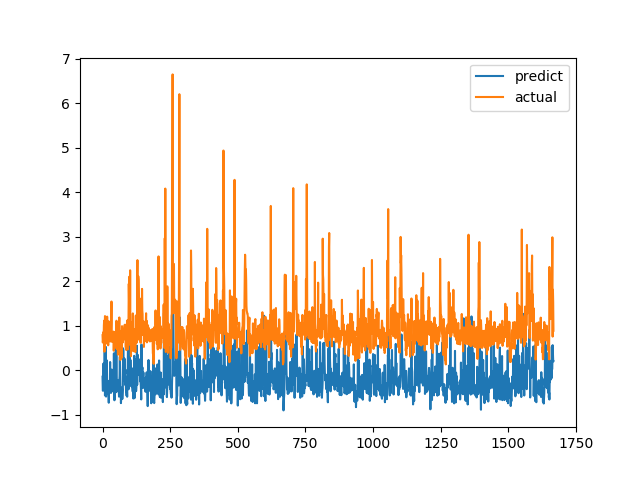

The data file committed next to this chart (first rows):
predict, actual
-0.1436, 0.7893
-0.4589, 0.6238
-0.4582, 0.6915
0.1497, 0.8558
-0.4455, 0.7094
-0.3942, 1.015
-0.2483, 1.116
-0.3675, 0.4183
0.4987, 1.002
-0.5676, 1.219
-0.0318, 1.143
0.0656, 0.6528
0.5262, 0.6747
-0.591, 0.601
-0.4338, 0.6695
-0.475, 0.6538
0.2222, 0.7814
-0.53, 1.206
-0.2286, 0.8469
-0.3606, 0.8286
-0.254, 0.6482
-0.307, 0.5624
-0.5714, 0.7183
-0.7292, 1.1
-0.3836, 0.9542
-0.3481, 0.729
-0.3924, 0.6694
-0.4759, 0.8631
0.1859, 0.6465
-0.4514, 0.8223
-0.3848, 0.9236
-0.5096, 0.8301
-0.09364, 1.067
-0.3705, 1.546
0.01621, 0.6827
-0.06839, 0.6386
-0.1319, 0.6464
-0.4599, 0.6881
-0.422, 0.7274
0.006545, 0.65
-0.4842, 0.8694
-0.4491, 0.4409
0.3801, 0.4519
-0.3243, 0.7575
-0.6739, 0.4952
-0.4908, 0.6851
-0.1499, 0.7244
-0.4538, 0.8654
-0.2326, 0.74
0.4625, 0.8071
-0.4923, 0.8204
0.6458, 1.114
-0.4201, 1.109
-0.2217, 0.4751
-0.4175, 1.039
-0.3135, 0.9458
-0.2222, 0.7878
-0.4724, 0.3505
-0.3166, 0.9368
-0.3304, 0.9868
... 1,608 more rows
